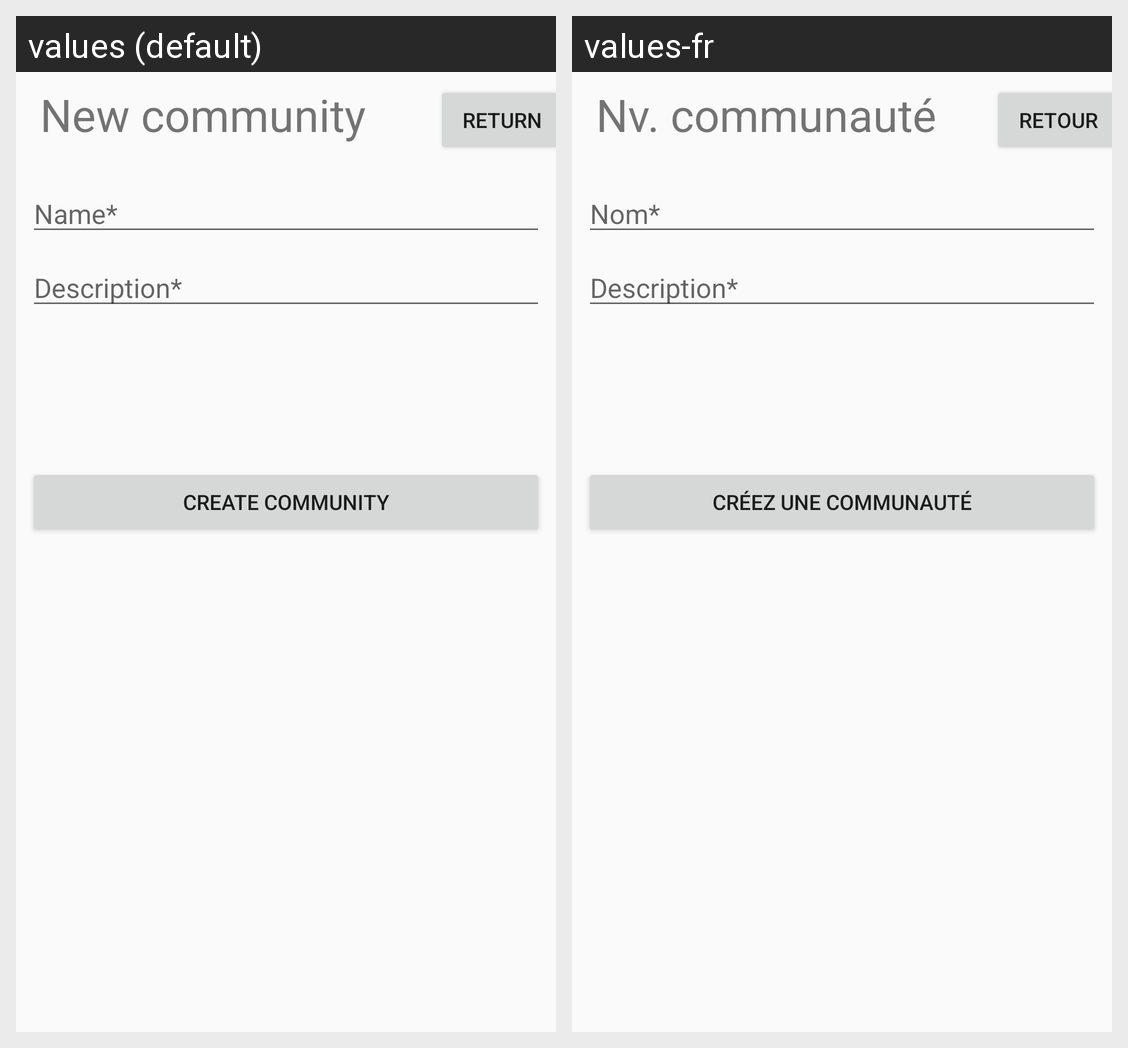

Locale-by-locale string values for the Android screen shown in this grid:
Android screen res/layout/activity_new_community.xml rendered under 2 locales, left to right: values (default), values-fr. Device: Nexus 5 (rendered at 1080×1920; each locale shown at half size, 540×960, under a caption strip naming it); theme AppTheme.
Strings drawn on this screen, with the default value and each locale's value (text and hints the layout hard-codes, and strings that could not be matched under every locale, appear in the picture but are not listed):

BTN_return
  values: Return
  values-fr: Retour

community_name
  values: Name*
  values-fr: Nom*

community_description
  values: Description*
  values-fr: Description*

community_create_BTN
  values: Create community
  values-fr: Créez une communauté

newCommunitiy
  values: New community
  values-fr: Nv. communauté
